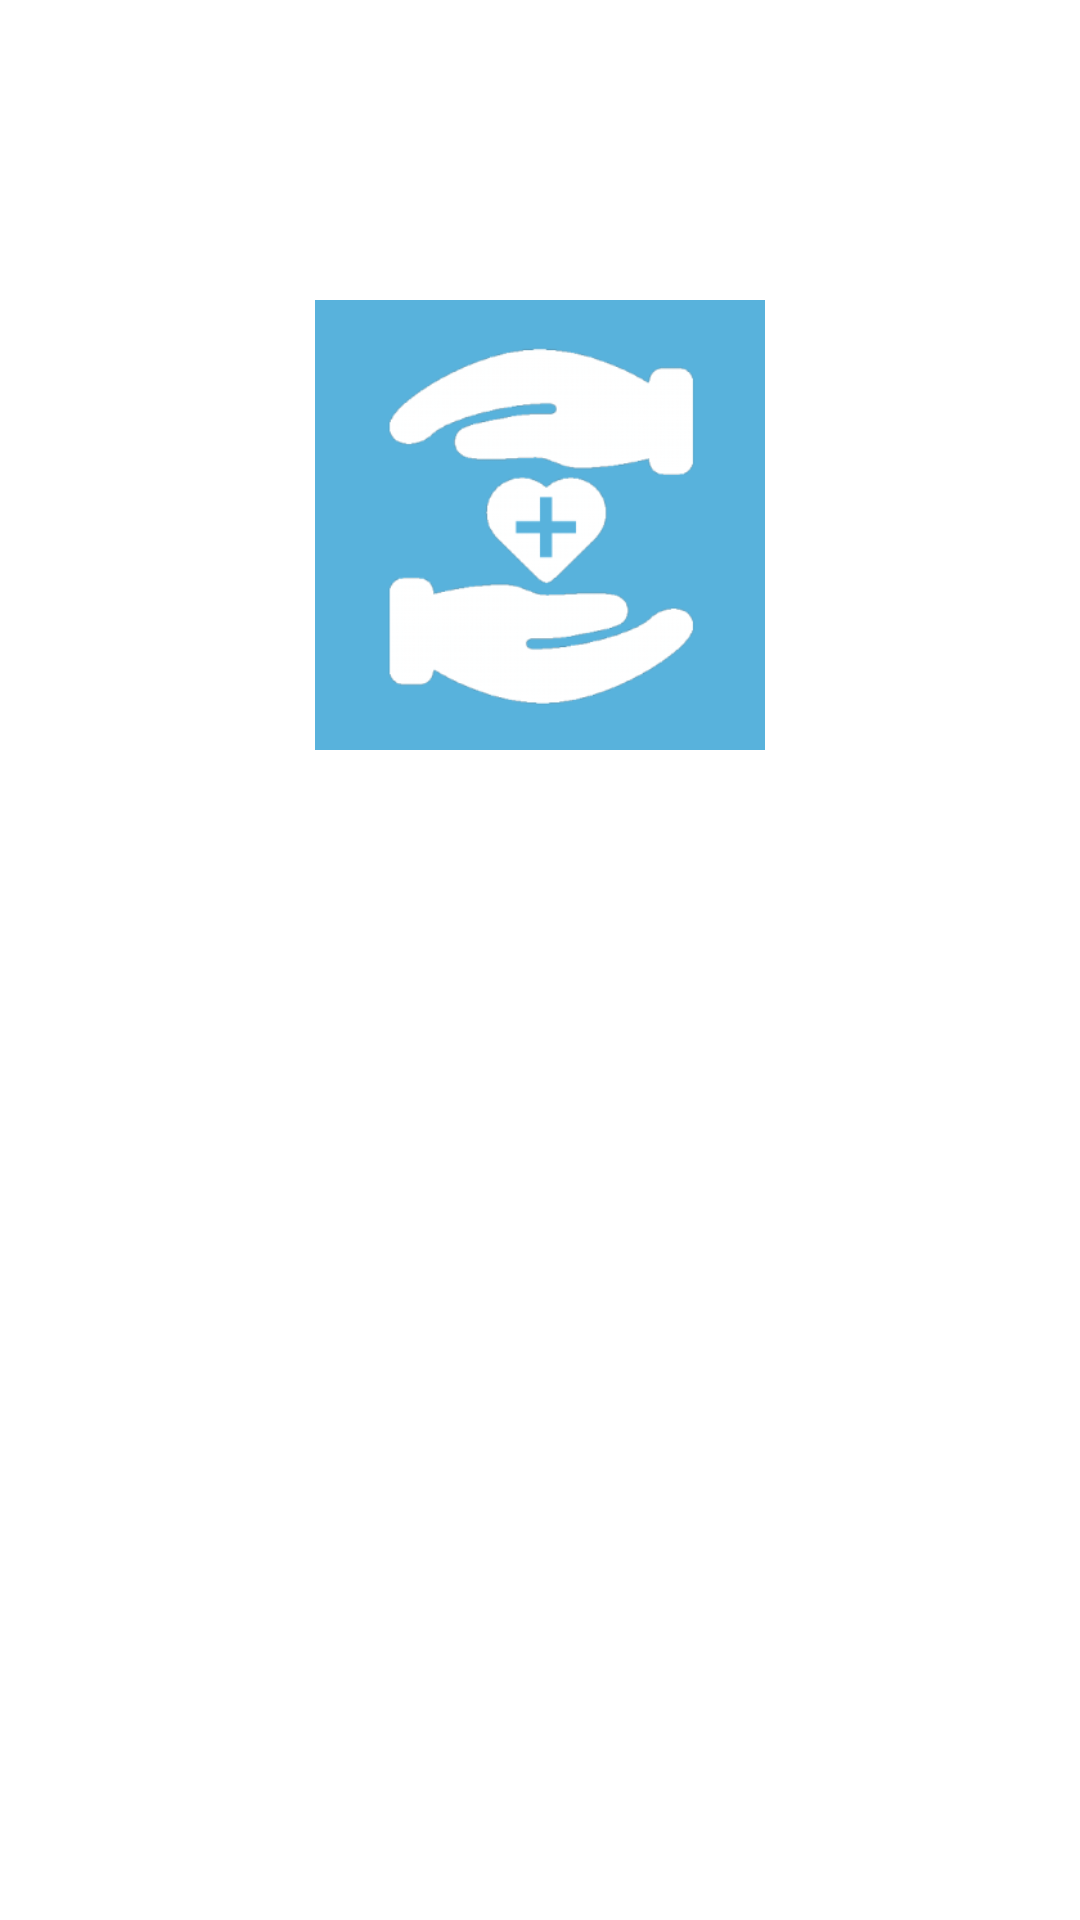

Layout XML and referenced resources for this Android screen:
<!-- AndroidManifest.xml: application theme CookieTheme -->
<!-- res/layout/activity_splash.xml -->
<RelativeLayout xmlns:android="http://schemas.android.com/apk/res/android"
    android:layout_width="match_parent"
    android:layout_height="match_parent"
    android:background="@color/SORA">

    <ImageView
        android:id="@+id/app_logo"
        android:layout_width="150dp"
        android:layout_height="150dp"
        android:layout_centerHorizontal="true"
        android:layout_marginTop="100dp"
        android:scaleType="centerCrop"
        android:src="@drawable/app_icon" />

    <TextView
        android:layout_width="match_parent"
        android:layout_height="wrap_content"
        android:layout_below="@id/app_logo"
        android:gravity="center"
        android:padding="5dp"
        android:text="@string/app_name"
        android:textColor="@color/white"
        android:textSize="20sp" />

    <TextView
        android:layout_width="match_parent"
        android:layout_height="wrap_content"
        android:layout_alignParentBottom="true"
        android:layout_marginBottom="20dp"
        android:gravity="center"
        android:padding="5dp"
        android:text="@string/app_right"
        android:textColor="@color/white"
        android:textSize="14sp" />

</RelativeLayout>
<!-- resources referenced by this layout -->
<resources>
  <!-- drawable app_icon: png bitmap (drawable-hdpi, 5595 bytes) -->
  <string name="app_name">健康百科</string>
  <string name="app_right">love-cookies\nCopyright © 2016 XIEKUN .All Rights Reserved</string>
  <!-- not gathered from this repository: default colours our renderer supplied (Android Studio template values) -->
  <color name="white">#FFFFFFFF</color>
</resources>
